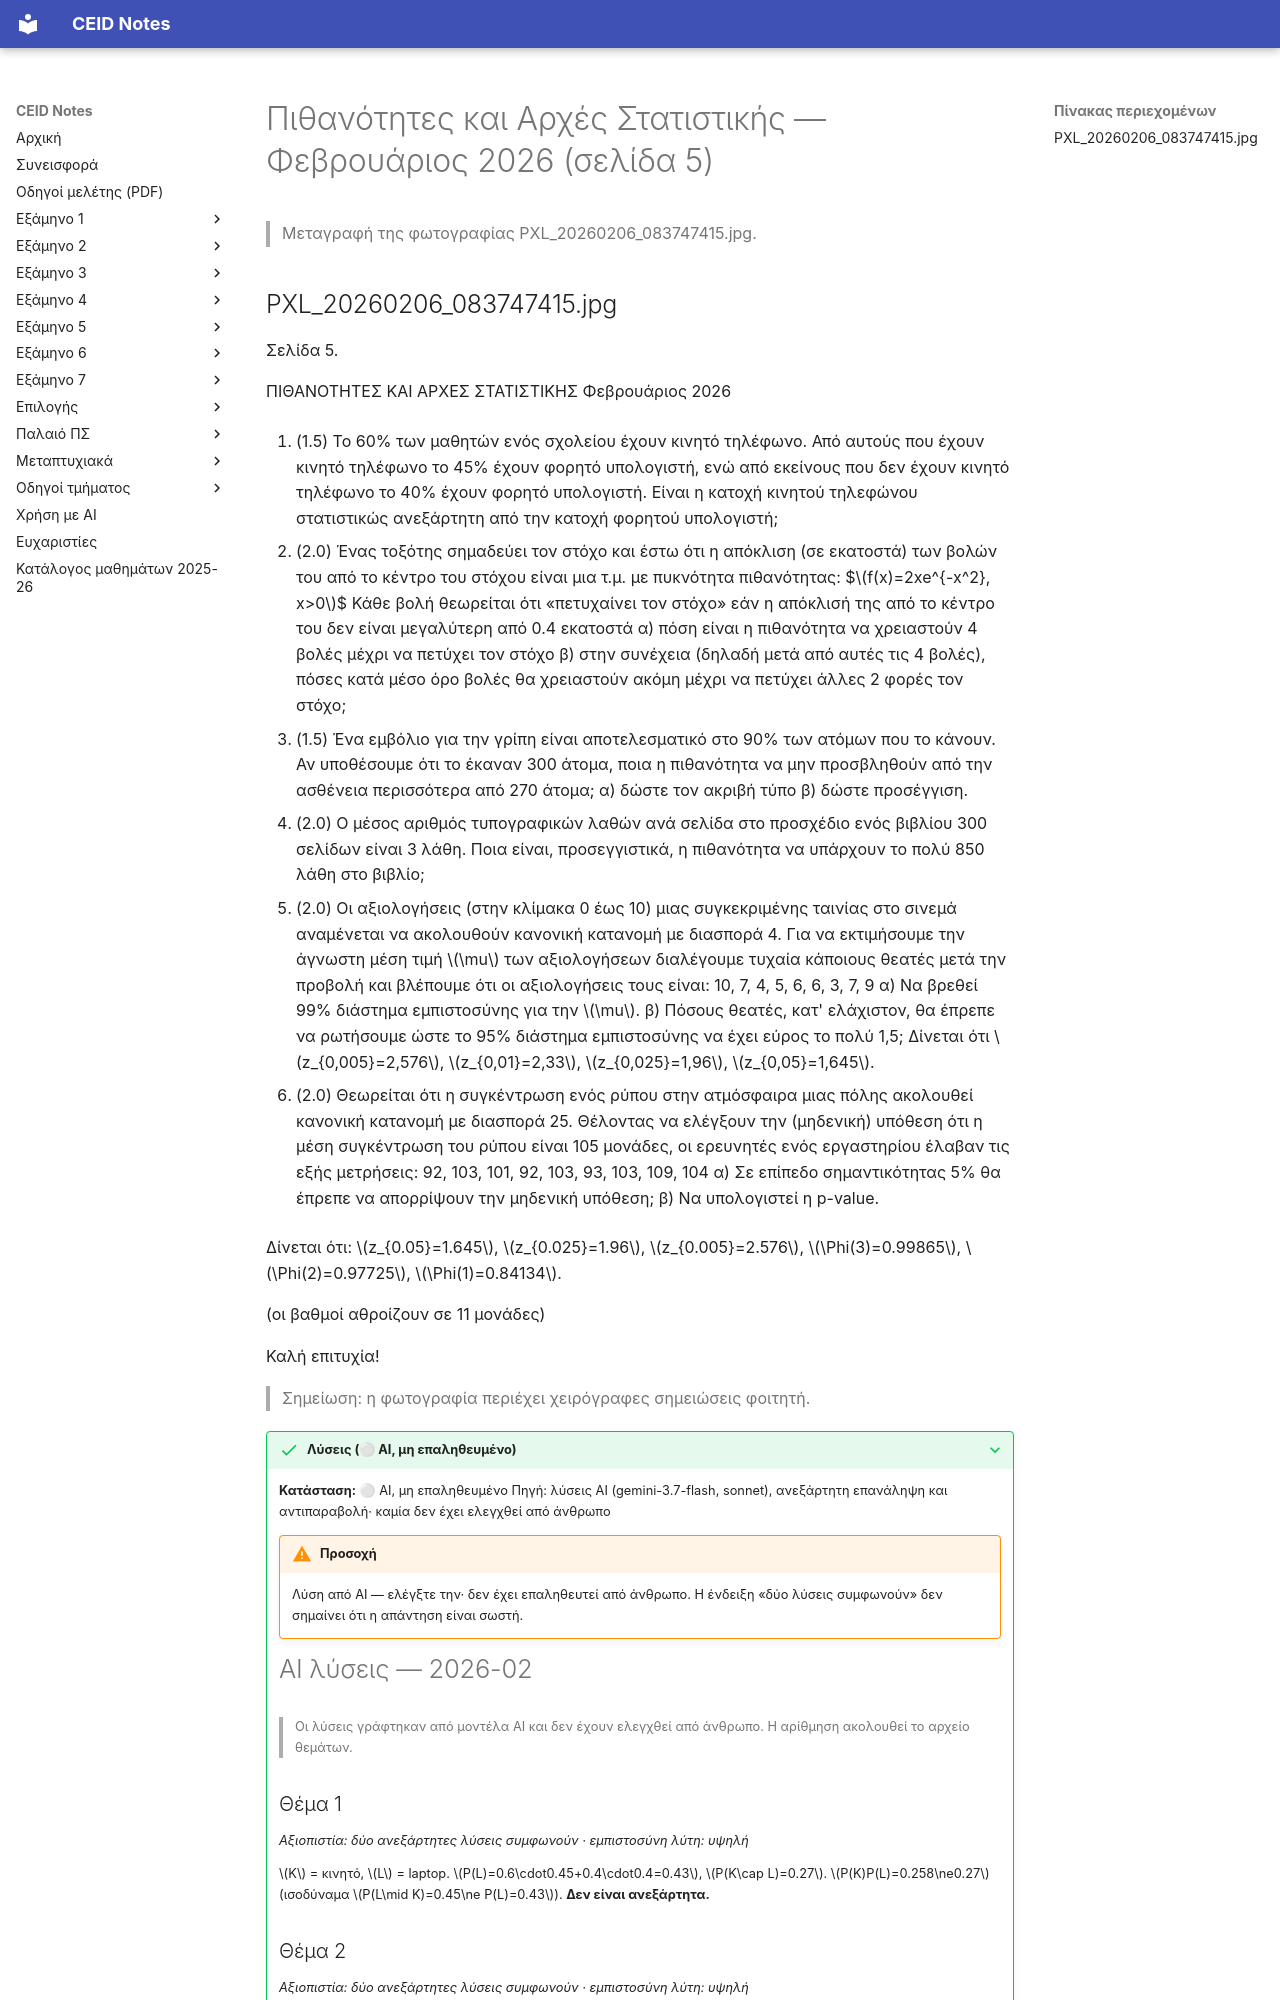

repository: kdngiorgos/ceid-notes · page: Semesters/Semester 3 (3ο Εξάμηνο)/Πιθανότητες και Αρχές Στατιστικής - CEID_23Y204/Previous Exams/2026-02.html · generator: mkdocs

---
course: CEID_23Y204
session: 2026-02
label: Φεβρουάριος 2026 (σελίδα 5)
sources:
- PXL_20260206_083747415.jpg
format: open
duration_min: null
notes: Μόνο η σελίδα 5 του δελτίου. Οι υπόλοιπες σελίδες δεν υπάρχουν στα αρχεία.
transcription: partial
solutions: ai-unverified
---
# Πιθανότητες και Αρχές Στατιστικής — Φεβρουάριος 2026 (σελίδα 5)

> Μεταγραφή της φωτογραφίας PXL_20260206_083747415.jpg.
